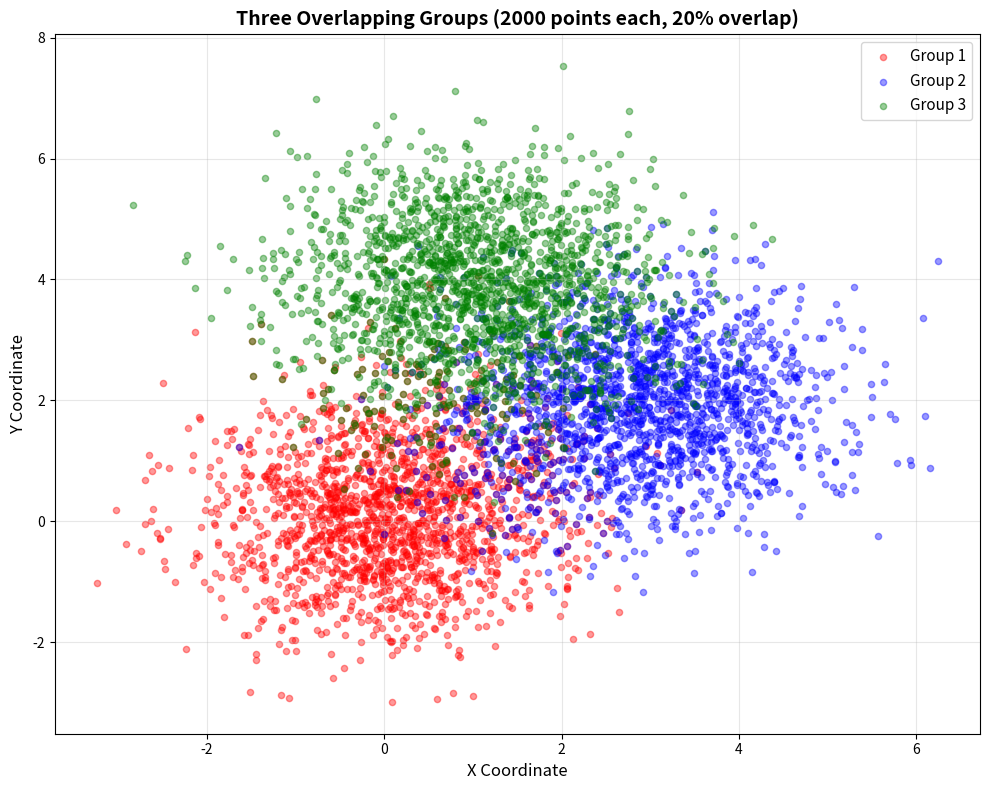
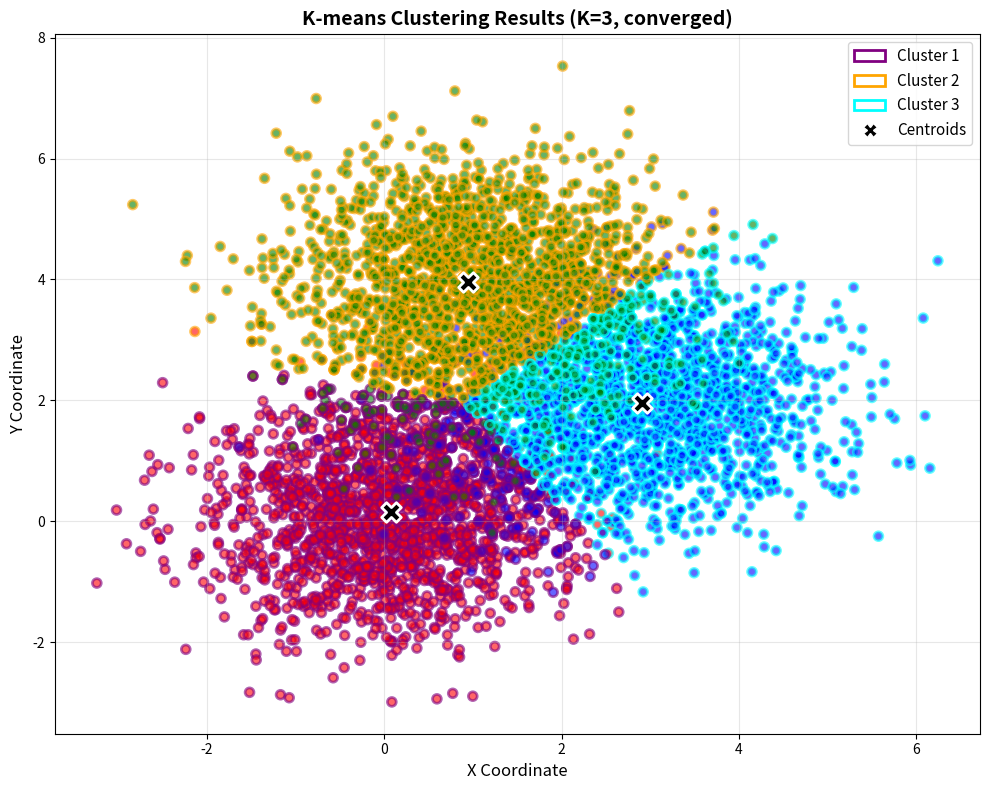
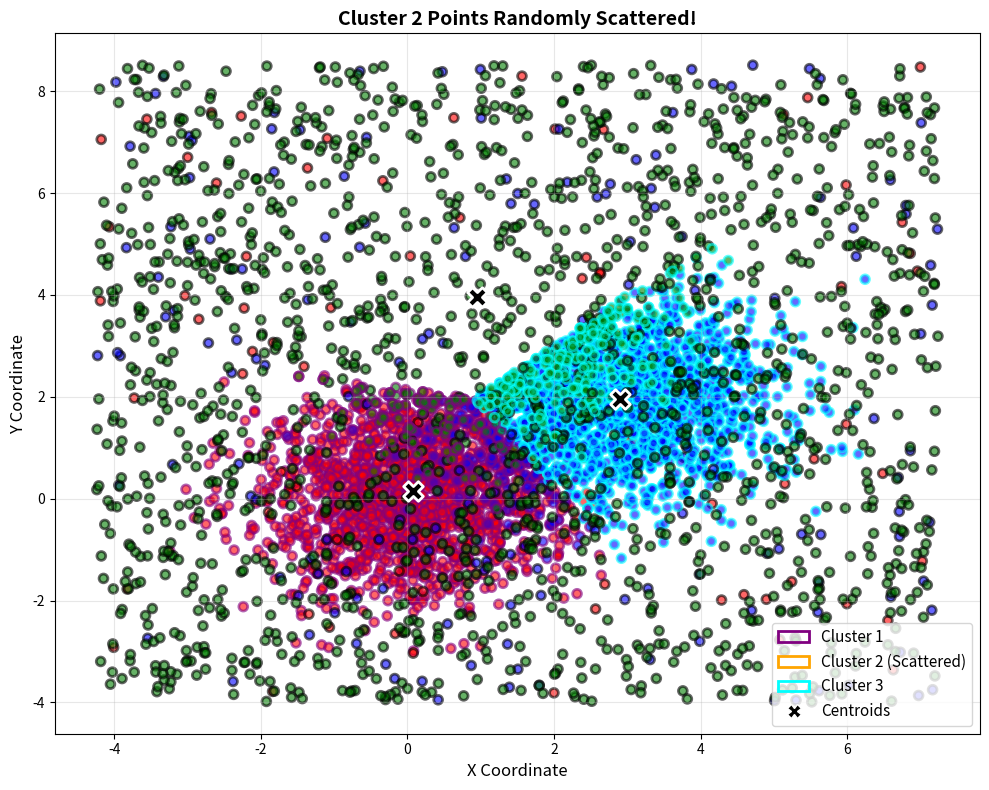
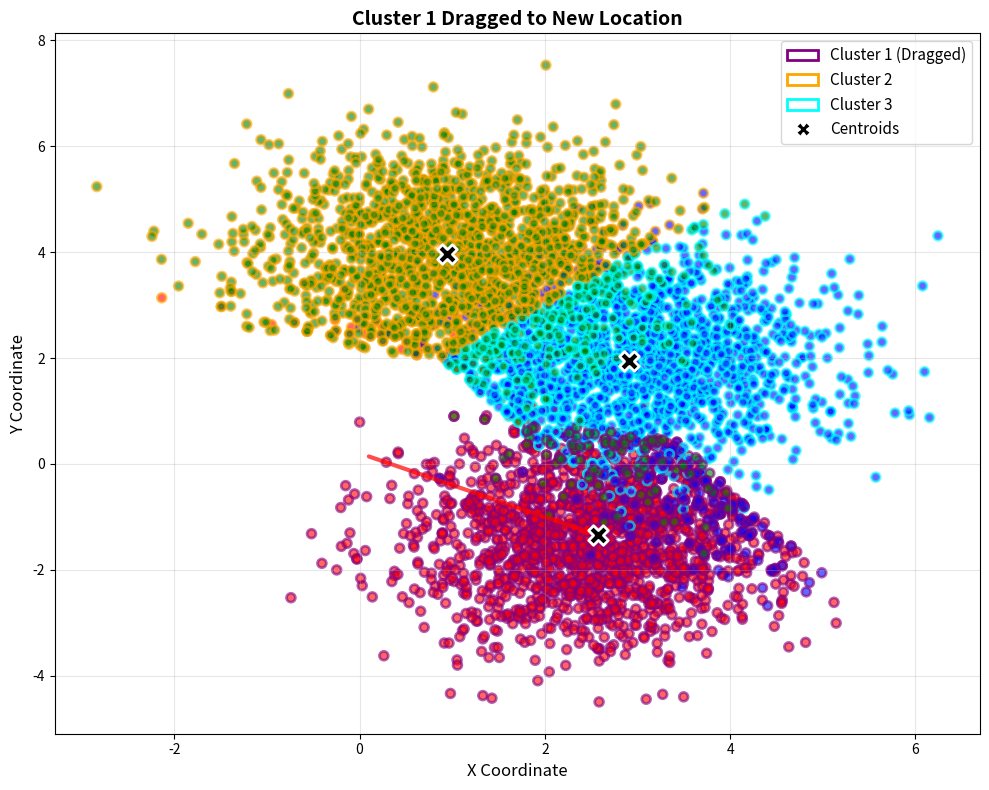

Python code for these plots, in order:
"""
Screenshot Generation Script for README
Generates visualization screenshots at different stages for documentation.
"""

import numpy as np
import matplotlib.pyplot as plt
from matplotlib.patches import Patch


def generate_overlapping_groups(n_points=2000, overlap_percentage=0.20, random_seed=42):
    """Generate three groups of 2D data points with specified overlap."""
    np.random.seed(random_seed)

    n_overlap = int(n_points * overlap_percentage)
    n_unique = n_points - n_overlap

    center1 = np.array([0, 0])
    center2 = np.array([3, 2])
    center3 = np.array([1, 4])

    std_dev = 1.0

    unique1 = np.random.randn(n_unique, 2) * std_dev + center1
    unique2 = np.random.randn(n_unique, 2) * std_dev + center2
    unique3 = np.random.randn(n_unique, 2) * std_dev + center3

    n_overlap_12 = n_overlap // 3
    n_overlap_23 = n_overlap // 3
    n_overlap_13 = n_overlap - n_overlap_12 - n_overlap_23

    center_12 = (center1 + center2) / 2
    overlap_12 = np.random.randn(n_overlap_12, 2) * (std_dev * 0.8) + center_12

    center_23 = (center2 + center3) / 2
    overlap_23 = np.random.randn(n_overlap_23, 2) * (std_dev * 0.8) + center_23

    center_13 = (center1 + center3) / 2
    overlap_13 = np.random.randn(n_overlap_13, 2) * (std_dev * 0.8) + center_13

    group1 = np.vstack([unique1, overlap_12, overlap_13])
    group2 = np.vstack([unique2, overlap_12, overlap_23])
    group3 = np.vstack([unique3, overlap_23, overlap_13])

    return group1, group2, group3


def kmeans_clustering(data, k=3, max_iterations=100, tolerance=1e-6):
    """Perform k-means clustering with convergence detection."""
    np.random.seed(42)
    random_indices = np.random.choice(len(data), k, replace=False)
    centroids = data[random_indices].copy()

    previous_labels = None

    for iteration in range(max_iterations):
        distances = np.zeros((len(data), k))
        for i in range(k):
            distances[:, i] = np.sqrt(np.sum((data - centroids[i])**2, axis=1))

        labels = np.argmin(distances, axis=1)

        if previous_labels is not None and np.array_equal(labels, previous_labels):
            break

        new_centroids = np.zeros_like(centroids)
        for i in range(k):
            cluster_points = data[labels == i]
            if len(cluster_points) > 0:
                new_centroids[i] = cluster_points.mean(axis=0)
            else:
                new_centroids[i] = centroids[i]

        centroid_shift = np.max(np.sqrt(np.sum((new_centroids - centroids)**2, axis=1)))
        centroids = new_centroids
        previous_labels = labels.copy()

        if centroid_shift < tolerance:
            break

    return centroids, labels


def screenshot_1_original_groups():
    """Screenshot 1: Original overlapping groups."""
    print("Generating Screenshot 1: Original Groups...")
    group1, group2, group3 = generate_overlapping_groups()

    fig, ax = plt.subplots(figsize=(10, 8))
    ax.scatter(group1[:, 0], group1[:, 1], c='red', alpha=0.4, s=20, label='Group 1')
    ax.scatter(group2[:, 0], group2[:, 1], c='blue', alpha=0.4, s=20, label='Group 2')
    ax.scatter(group3[:, 0], group3[:, 1], c='green', alpha=0.4, s=20, label='Group 3')
    ax.set_xlabel('X Coordinate', fontsize=12)
    ax.set_ylabel('Y Coordinate', fontsize=12)
    ax.set_title('Three Overlapping Groups (2000 points each, 20% overlap)', fontsize=14, fontweight='bold')
    ax.legend(fontsize=11)
    ax.grid(True, alpha=0.3)

    plt.tight_layout()
    plt.savefig('docs/screenshots/01_original_groups.png', dpi=300, bbox_inches='tight')
    plt.close()
    print("  [OK] Saved: docs/screenshots/01_original_groups.png")


def screenshot_2_kmeans_result():
    """Screenshot 2: K-means clustering result."""
    print("Generating Screenshot 2: K-means Clustering Result...")
    group1, group2, group3 = generate_overlapping_groups()
    all_data = np.vstack([group1, group2, group3])

    centroids, labels = kmeans_clustering(all_data, k=3)

    n1, n2, n3 = len(group1), len(group2), len(group3)
    original_colors = np.array(['red'] * n1 + ['blue'] * n2 + ['green'] * n3)
    cluster_edge_colors = ['purple', 'orange', 'cyan']
    edge_colors = np.array([cluster_edge_colors[label] for label in labels])

    fig, ax = plt.subplots(figsize=(10, 8))
    ax.scatter(all_data[:, 0], all_data[:, 1], c=original_colors, edgecolors=edge_colors,
               alpha=0.6, s=40, linewidths=2)
    ax.scatter(centroids[:, 0], centroids[:, 1], c='black', marker='X', s=200,
               edgecolors='white', linewidths=2, zorder=5)

    legend_elements = [
        Patch(facecolor='none', edgecolor='purple', label='Cluster 1', linewidth=2),
        Patch(facecolor='none', edgecolor='orange', label='Cluster 2', linewidth=2),
        Patch(facecolor='none', edgecolor='cyan', label='Cluster 3', linewidth=2),
        plt.Line2D([0], [0], marker='X', color='w', markerfacecolor='black',
                  markersize=10, label='Centroids', markeredgecolor='white', markeredgewidth=1)
    ]
    ax.legend(handles=legend_elements, fontsize=11)

    ax.set_xlabel('X Coordinate', fontsize=12)
    ax.set_ylabel('Y Coordinate', fontsize=12)
    ax.set_title('K-means Clustering Results (K=3, converged)', fontsize=14, fontweight='bold')
    ax.grid(True, alpha=0.3)

    plt.tight_layout()
    plt.savefig('docs/screenshots/02_kmeans_clustered.png', dpi=300, bbox_inches='tight')
    plt.close()
    print("  [OK] Saved: docs/screenshots/02_kmeans_clustered.png")


def screenshot_3_after_scatter():
    """Screenshot 3: After scattering one cluster."""
    print("Generating Screenshot 3: After Scattering Cluster...")
    group1, group2, group3 = generate_overlapping_groups()
    all_data = np.vstack([group1, group2, group3])

    centroids, labels = kmeans_clustering(all_data, k=3)

    # Simulate scattering cluster 1
    cluster_to_scatter = 1
    cluster_mask = labels == cluster_to_scatter
    n_cluster_points = np.sum(cluster_mask)

    # Get current plot limits
    x_min, x_max = all_data[:, 0].min() - 1, all_data[:, 0].max() + 1
    y_min, y_max = all_data[:, 1].min() - 1, all_data[:, 1].max() + 1

    # Scatter the cluster
    np.random.seed(100)  # Different seed for scattered points
    scattered_data = all_data.copy()
    scattered_data[cluster_mask, 0] = np.random.uniform(x_min, x_max, n_cluster_points)
    scattered_data[cluster_mask, 1] = np.random.uniform(y_min, y_max, n_cluster_points)

    n1, n2, n3 = len(group1), len(group2), len(group3)
    original_colors = np.array(['red'] * n1 + ['blue'] * n2 + ['green'] * n3)
    cluster_edge_colors = ['purple', 'orange', 'cyan']
    edge_colors = []

    for i, label in enumerate(labels):
        if label == cluster_to_scatter:
            edge_colors.append([0, 0, 0, 0])  # Transparent for scattered cluster
        else:
            edge_colors.append(cluster_edge_colors[label])

    fig, ax = plt.subplots(figsize=(10, 8))
    ax.scatter(scattered_data[:, 0], scattered_data[:, 1], c=original_colors, edgecolors=edge_colors,
               alpha=0.6, s=40, linewidths=2)
    ax.scatter(centroids[:, 0], centroids[:, 1], c='black', marker='X', s=200,
               edgecolors='white', linewidths=2, zorder=5)

    legend_elements = [
        Patch(facecolor='none', edgecolor='purple', label='Cluster 1', linewidth=2),
        Patch(facecolor='none', edgecolor='orange', label='Cluster 2 (Scattered)', linewidth=2),
        Patch(facecolor='none', edgecolor='cyan', label='Cluster 3', linewidth=2),
        plt.Line2D([0], [0], marker='X', color='w', markerfacecolor='black',
                  markersize=10, label='Centroids', markeredgecolor='white', markeredgewidth=1)
    ]
    ax.legend(handles=legend_elements, fontsize=11)

    ax.set_xlabel('X Coordinate', fontsize=12)
    ax.set_ylabel('Y Coordinate', fontsize=12)
    ax.set_title('Cluster 2 Points Randomly Scattered!', fontsize=14, fontweight='bold')
    ax.grid(True, alpha=0.3)

    plt.tight_layout()
    plt.savefig('docs/screenshots/03_after_scatter.png', dpi=300, bbox_inches='tight')
    plt.close()
    print("  [OK] Saved: docs/screenshots/03_after_scatter.png")


def screenshot_4_after_drag():
    """Screenshot 4: After dragging a cluster."""
    print("Generating Screenshot 4: After Dragging Cluster...")
    group1, group2, group3 = generate_overlapping_groups()
    all_data = np.vstack([group1, group2, group3])

    centroids, labels = kmeans_clustering(all_data, k=3)

    # Simulate dragging cluster 0
    cluster_to_drag = 0
    cluster_mask = labels == cluster_to_drag
    drag_offset = np.array([2.5, -1.5])

    # Move the cluster
    dragged_data = all_data.copy()
    dragged_data[cluster_mask] += drag_offset
    dragged_centroids = centroids.copy()
    dragged_centroids[cluster_to_drag] += drag_offset

    n1, n2, n3 = len(group1), len(group2), len(group3)
    original_colors = np.array(['red'] * n1 + ['blue'] * n2 + ['green'] * n3)
    cluster_edge_colors = ['purple', 'orange', 'cyan']
    edge_colors = np.array([cluster_edge_colors[label] for label in labels])

    fig, ax = plt.subplots(figsize=(10, 8))
    ax.scatter(dragged_data[:, 0], dragged_data[:, 1], c=original_colors, edgecolors=edge_colors,
               alpha=0.6, s=40, linewidths=2)
    ax.scatter(dragged_centroids[:, 0], dragged_centroids[:, 1], c='black', marker='X', s=200,
               edgecolors='white', linewidths=2, zorder=5)

    # Draw arrow showing the drag
    arrow_start = centroids[cluster_to_drag]
    arrow_end = dragged_centroids[cluster_to_drag]
    ax.annotate('', xy=arrow_end, xytext=arrow_start,
                arrowprops=dict(arrowstyle='->', lw=3, color='red', alpha=0.7))

    legend_elements = [
        Patch(facecolor='none', edgecolor='purple', label='Cluster 1 (Dragged)', linewidth=2),
        Patch(facecolor='none', edgecolor='orange', label='Cluster 2', linewidth=2),
        Patch(facecolor='none', edgecolor='cyan', label='Cluster 3', linewidth=2),
        plt.Line2D([0], [0], marker='X', color='w', markerfacecolor='black',
                  markersize=10, label='Centroids', markeredgecolor='white', markeredgewidth=1)
    ]
    ax.legend(handles=legend_elements, fontsize=11)

    ax.set_xlabel('X Coordinate', fontsize=12)
    ax.set_ylabel('Y Coordinate', fontsize=12)
    ax.set_title('Cluster 1 Dragged to New Location', fontsize=14, fontweight='bold')
    ax.grid(True, alpha=0.3)

    plt.tight_layout()
    plt.savefig('docs/screenshots/04_after_drag.png', dpi=300, bbox_inches='tight')
    plt.close()
    print("  [OK] Saved: docs/screenshots/04_after_drag.png")


def main():
    """Generate all screenshots."""
    import os

    # Create screenshots directory
    os.makedirs('docs/screenshots', exist_ok=True)

    print("\n" + "="*60)
    print("Screenshot Generation for README")
    print("="*60 + "\n")

    screenshot_1_original_groups()
    screenshot_2_kmeans_result()
    screenshot_3_after_scatter()
    screenshot_4_after_drag()

    print("\n" + "="*60)
    print("[SUCCESS] All screenshots generated successfully!")
    print("="*60 + "\n")


if __name__ == "__main__":
    main()
